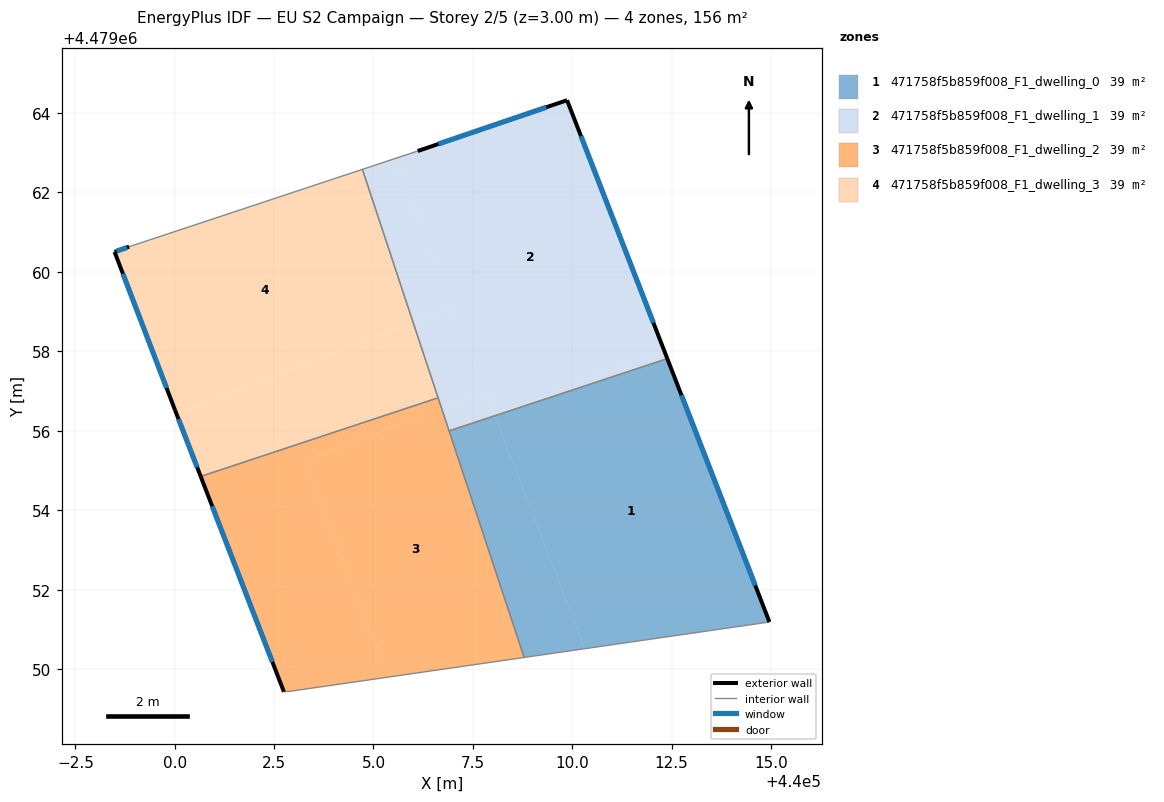
=== STOREY PLAN SPEC (per zone: floor XY polygon, exterior-wall plan segments, windows/doors) ===
zone 1: 471758f5b859f008_F1_dwelling_0  (39.0 m²)
  floor: (440012.39, 4479057.82) (440014.96, 4479051.19) (440010.32, 4479050.52) (440008.05, 4479056.38)
  floor: (440008.05, 4479056.38) (440010.32, 4479050.52) (440008.79, 4479050.30) (440006.90, 4479056.00)
  exterior wall: (440014.96, 4479051.19) – (440012.39, 4479057.82)  [7.1 m]
    window: (440014.61, 4479052.11) – (440012.75, 4479056.90)  [11.1 m²]
  interior walls: 3
zone 2: 471758f5b859f008_F1_dwelling_1  (39.0 m²)
  floor: (440009.87, 4479064.32) (440012.31, 4479058.04) (440008.05, 4479056.39) (440005.55, 4479062.86) (440006.11, 4479063.04)
  floor: (440012.31, 4479058.04) (440012.39, 4479057.82) (440008.05, 4479056.38) (440008.05, 4479056.39)
  floor: (440005.55, 4479062.86) (440006.99, 4479059.12) (440006.00, 4479058.73) (440004.72, 4479062.58)
  floor: (440007.81, 4479057.00) (440008.05, 4479056.38) (440006.90, 4479056.00) (440006.71, 4479056.58)
  floor: (440006.99, 4479059.12) (440007.81, 4479057.00) (440006.71, 4479056.58) (440006.00, 4479058.73)
  exterior wall: (440009.87, 4479064.32) – (440006.11, 4479063.04)  [4.0 m]
    window: (440009.35, 4479064.14) – (440006.63, 4479063.22)  [6.2 m²]
  exterior wall: (440012.39, 4479057.82) – (440009.87, 4479064.32)  [7.0 m]
    window: (440012.04, 4479058.72) – (440010.22, 4479063.42)  [10.9 m²]
  interior walls: 4
zone 3: 471758f5b859f008_F1_dwelling_2  (39.0 m²)
  floor: (440006.71, 4479056.58) (440008.79, 4479050.30) (440005.37, 4479049.81) (440003.26, 4479055.25)
  floor: (440006.63, 4479056.83) (440006.71, 4479056.58) (440003.26, 4479055.25) (440005.37, 4479049.81) (440002.95, 4479049.46) (440002.75, 4479049.44) (440000.65, 4479054.86)
  exterior wall: (440000.65, 4479054.86) – (440002.75, 4479049.44)  [5.8 m]
    window: (440000.94, 4479054.10) – (440002.46, 4479050.19)  [9.1 m²]
  interior walls: 5
zone 4: 471758f5b859f008_F1_dwelling_3  (39.0 m²)
  floor: (440004.72, 4479062.58) (440006.00, 4479058.73) (440000.04, 4479056.43) (440000.01, 4479056.53) (439998.49, 4479060.50) (439998.85, 4479060.63)
  floor: (440006.00, 4479058.73) (440006.63, 4479056.83) (440000.65, 4479054.86) (440000.04, 4479056.43)
  exterior wall: (439998.85, 4479060.63) – (439998.49, 4479060.50)  [0.4 m]
    window: (439998.80, 4479060.62) – (439998.54, 4479060.52)  [0.6 m²]
  exterior wall: (440000.01, 4479056.53) – (440000.65, 4479054.86)  [1.8 m]
    window: (440000.10, 4479056.30) – (440000.56, 4479055.09)  [2.8 m²]
  exterior wall: (439998.49, 4479060.50) – (440000.01, 4479056.53)  [4.3 m]
    window: (439998.70, 4479059.95) – (439999.80, 4479057.08)  [6.7 m²]
  interior walls: 3

=== DERIVED (storey summary) ===
Building: EU S2 Campaign
Storey: 2 of 5  (floor level z = 3.00 m)
Storey gross floor area: 155.8 m²
Zones on this storey: 4
  - 471758f5b859f008_F1_dwelling_0: floor 39.0 m²; exterior wall 7.1 m (21.3 m²); 1 window(s) 11.1 m²; WWR 52.2%
  - 471758f5b859f008_F1_dwelling_1: floor 39.0 m²; exterior wall 10.9 m (32.8 m²); 2 window(s) 17.1 m²; WWR 52.2%
  - 471758f5b859f008_F1_dwelling_2: floor 39.0 m²; exterior wall 5.8 m (17.4 m²); 1 window(s) 9.1 m²; WWR 52.2%
  - 471758f5b859f008_F1_dwelling_3: floor 39.0 m²; exterior wall 6.4 m (19.3 m²); 3 window(s) 10.1 m²; WWR 52.2%
Zone adjacency (shared interzone walls):
  - 471758f5b859f008_F1_dwelling_0 ↔ 471758f5b859f008_F1_dwelling_1
  - 471758f5b859f008_F1_dwelling_0 ↔ 471758f5b859f008_F1_dwelling_2
  - 471758f5b859f008_F1_dwelling_1 ↔ 471758f5b859f008_F1_dwelling_2
  - 471758f5b859f008_F1_dwelling_1 ↔ 471758f5b859f008_F1_dwelling_3
  - 471758f5b859f008_F1_dwelling_2 ↔ 471758f5b859f008_F1_dwelling_3